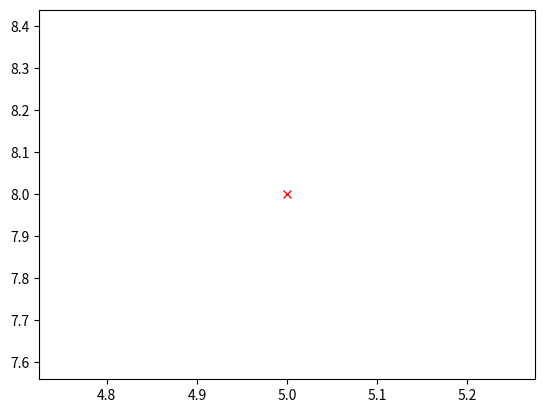

Recreate this plot in Python.
import matplotlib.pyplot as plt

#define the values of x and y

x = 5
y = 8

#plot the point with the help of plot(x,y) function, red color, marker style x
plt.plot(x,y,'rx')
#display the plot
plt.show()
